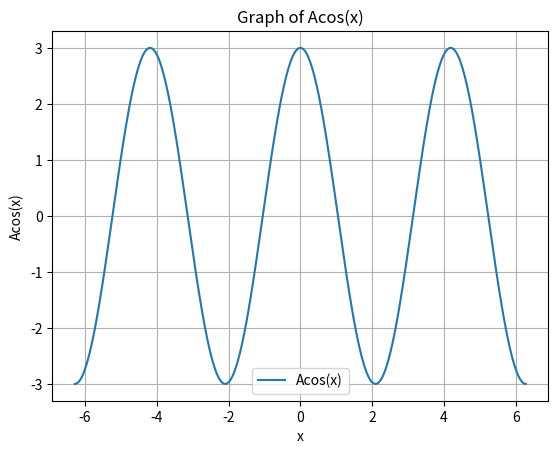

Here is the Python script that generated this plot:
import matplotlib.pyplot as plt
import numpy as np

#Acos(nwot0)
a = 3
# Define the x values
xs = -2 * np.pi # -2 * np.pi
xe =  2 * np.pi # 2 * np.pi
# Define vmax & vmin
vmax = 7
vmin = -4

x = np.linspace(xs, xe, 400)

# Calculate the y values (Acos(x))
y = a * np.cos(((vmax + vmin)/2)*x)

# Plot the function
plt.plot(x, y, label='Acos(x)')

# Naming the x and y axes
plt.xlabel('x')
plt.ylabel('Acos(x)')

# Giving a title to the graph
plt.title('Graph of Acos(x)')

# Adding a legend
plt.legend()

# Adding grid lines
plt.grid(True)

# Show the plot
plt.show()
